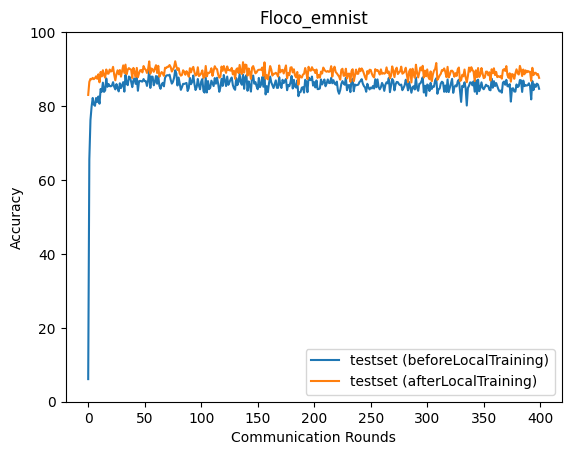

The file beside this chart, header and first rows:
epoch, accuracy_test_before, accuracy_test_after
0, 6.117, 83.01
1, 65.59, 86.52
2, 76.22, 87.35
3, 79.82, 87.23
4, 82.19, 87.62
5, 80.39, 87.27
6, 80.06, 87.56
7, 82.18, 88.05
8, 81.1, 87.37
9, 82.59, 88.59
10, 80.63, 86.42
11, 84.62, 89.23
12, 83.87, 88.02
13, 86.33, 89.69
14, 83.83, 88.35
15, 84.22, 87.68
16, 87.47, 89.89
17, 85.2, 88.8
18, 85.96, 88.75
19, 85.39, 89.87
20, 85.34, 89.32
21, 85.53, 89.54
22, 86.46, 90.61
23, 85.2, 88.46
24, 84.51, 86.95
25, 85.95, 88.68
26, 84.88, 89.66
27, 83.96, 88.59
28, 86.16, 89.75
29, 84.86, 87.95
30, 85.7, 89.45
31, 86.48, 91.01
32, 83.9, 88.95
33, 88.43, 91.2
34, 86.06, 88.61
35, 85.65, 89.84
36, 87.99, 90.26
37, 87.75, 90.01
38, 86.57, 89.86
39, 85.11, 87.59
40, 86.98, 90.32
41, 87.47, 89.21
42, 85.99, 87.87
43, 87.66, 90.31
44, 84.14, 87.8
45, 86.73, 88.87
46, 86.81, 89.69
47, 86.67, 89.73
48, 86.62, 89.1
49, 87.3, 90.82
50, 86.74, 90.1
51, 86.74, 89.77
52, 85.44, 88.95
53, 86.85, 89.99
54, 89.79, 92.08
55, 84.91, 88.79
56, 87.95, 90.16
57, 87.96, 89.88
58, 85.6, 89.26
59, 86.51, 90.21
... 340 more rows
